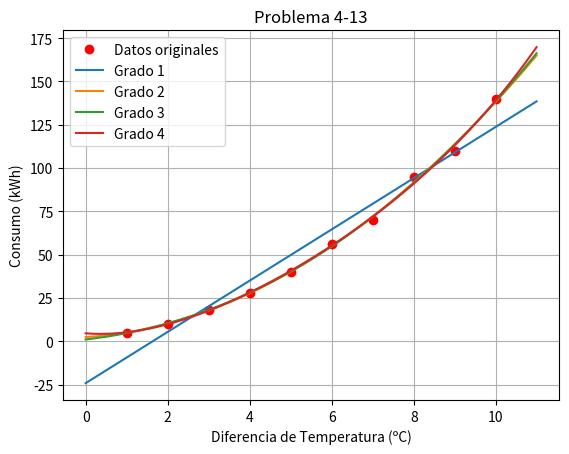

This chart was generated by the following Python code:
import math
import matplotlib.pyplot as plt
import numpy as np

x = [
    1,
    2,
    3,
    4,
    5,
    6,
    7,
    8,
    9,
    10
]

y = [
    5,
    10,
    18,
    28,
    40,
    56,
    70,
    95,
    110,
    140,
]

# x = [
#     10.2,
#     11.4,
#     11.5,
#     12.5,
#     13.1,
#     13.4,
#     13.6,
#     15,
#     15.2,
#     15.3,
#     15.6,
#     16.4,
#     16.5,
#     17,
#     17.1
# ]

# y = [
#     69.81,
#     82.75,
#     81.75,
#     80.38,
#     85.89,
#     75.32,
#     69.81,
#     78.54,
#     81.29,
#     99.2,
#     86.35,
#     110.23,
#     106.55,
#     85.5,
#     90.02
# ]

t = np.arange(min(x) - 1, max(x) + 1, 0.01)
s1 = -24.2 + 14.8*t
s2 = 2.38333 + 1.50833*t + 1.20833*t**2
s3 = 1.03333 + 2.70571*t + 0.948718*t**2 + 0.0157343*t**3
s4 = 4.58333 + -1.84557*t + 2.61407*t**2 + -0.21183*t**3 + 0.0103438*t**4

plt.plot(x, y, 'ro', label = 'Datos originales')
plt.plot(t, s1, label = 'Grado 1')
plt.plot(t, s2, label = 'Grado 2')
plt.plot(t, s3, label = 'Grado 3')
plt.plot(t, s4, label = 'Grado 4')

plt.xlabel('Diferencia de Temperatura (ºC)')
plt.ylabel('Consumo (kWh)')
plt.title('Problema 4-13')
plt.grid(True)
plt.savefig("test.png")
plt.legend()
plt.show()
